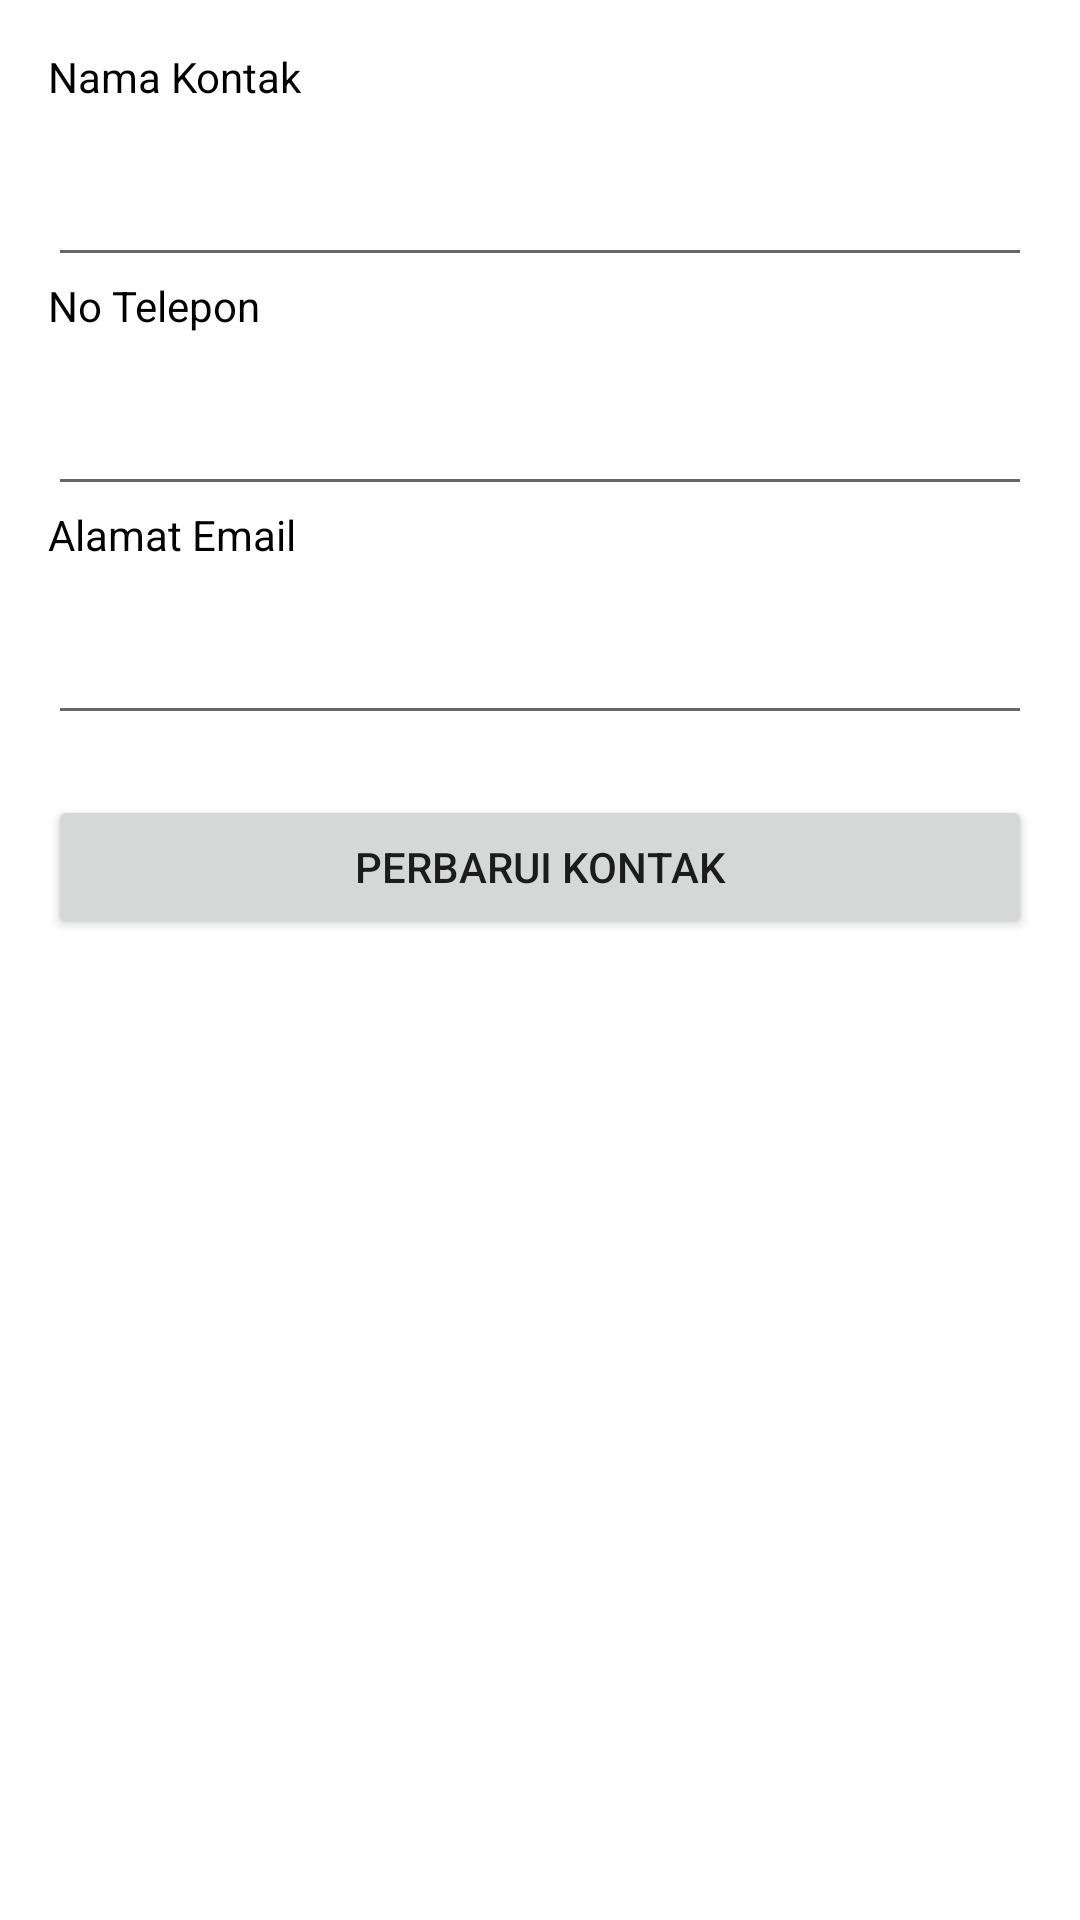

Here is an Android app screen rendered from its layout file. Give the layout XML and the strings, colors and styles it references.
<!-- AndroidManifest.xml: application theme Theme.Uas_sqlite -->
<!-- res/layout/activity_update.xml -->
<?xml version="1.0" encoding="utf-8"?>
<RelativeLayout xmlns:android="http://schemas.android.com/apk/res/android"
    xmlns:app="http://schemas.android.com/apk/res-auto"
    xmlns:tools="http://schemas.android.com/tools"
    android:layout_width="match_parent"
    android:layout_height="match_parent"
    android:paddingBottom="16dp"
    android:paddingLeft="16dp"
    android:paddingRight="16dp"
    android:paddingTop="16dp"
    tools:context=".UpdateActivity">

    <TextView
        android:id="@+id/textView1"
        android:layout_width="wrap_content"
        android:layout_height="wrap_content"
        android:textColor="@color/black"
        android:text="Nama Kontak"/>
    <EditText
        android:id="@+id/namakontak"
        android:layout_marginTop="16dp"
        android:layout_width="match_parent"
        android:layout_height="wrap_content"
        android:layout_below="@id/textView1"
        android:inputType="text"/>

    <TextView
        android:id="@+id/textView2"
        android:layout_width="wrap_content"
        android:layout_height="wrap_content"
        android:textColor="@color/black"
        android:layout_below="@id/namakontak"
        android:text="No Telepon"/>
    <EditText
        android:id="@+id/notelp"
        android:layout_width="match_parent"
        android:layout_height="wrap_content"
        android:layout_below="@id/textView2"
        android:layout_marginTop="16dp"
        android:inputType="text" />

    <TextView
        android:id="@+id/textView3"
        android:layout_width="wrap_content"
        android:layout_height="wrap_content"
        android:textColor="@color/black"
        android:layout_below="@+id/notelp"
        android:text="Alamat Email"/>
    <EditText
        android:id="@+id/email"
        android:layout_marginTop="16dp"
        android:layout_width="match_parent"
        android:layout_height="wrap_content"
        android:layout_below="@+id/textView3"
        android:inputType="text"/>

    <Button
        android:id="@+id/buttonsave"
        android:layout_width="match_parent"
        android:layout_height="wrap_content"
        android:layout_marginTop="20dp"
        android:layout_below="@id/email"
        android:text="Perbarui Kontak"/>

</RelativeLayout>
<!-- resources referenced by this layout -->
<resources>
  <style name="Theme.Uas_sqlite" parent="Theme.MaterialComponents.DayNight.DarkActionBar">
          
          <item name="colorPrimary">@color/purple_500</item>
          <item name="colorPrimaryVariant">@color/purple_700</item>
          <item name="colorOnPrimary">@color/white</item>
          
          <item name="colorSecondary">@color/teal_200</item>
          <item name="colorSecondaryVariant">@color/teal_700</item>
          <item name="colorOnSecondary">@color/black</item>
          
          <item name="android:statusBarColor" tools:targetApi="l">?attr/colorPrimaryVariant</item>
          
      </style>
  <!-- not gathered from this repository: default colours our renderer supplied (Android Studio template values) -->
  <color name="purple_500">#FF6200EE</color>
  <color name="purple_700">#FF3700B3</color>
  <color name="teal_200">#FF03DAC5</color>
  <color name="teal_700">#FF018786</color>
  <color name="black">#FF000000</color>
  <color name="white">#FFFFFFFF</color>
</resources>
